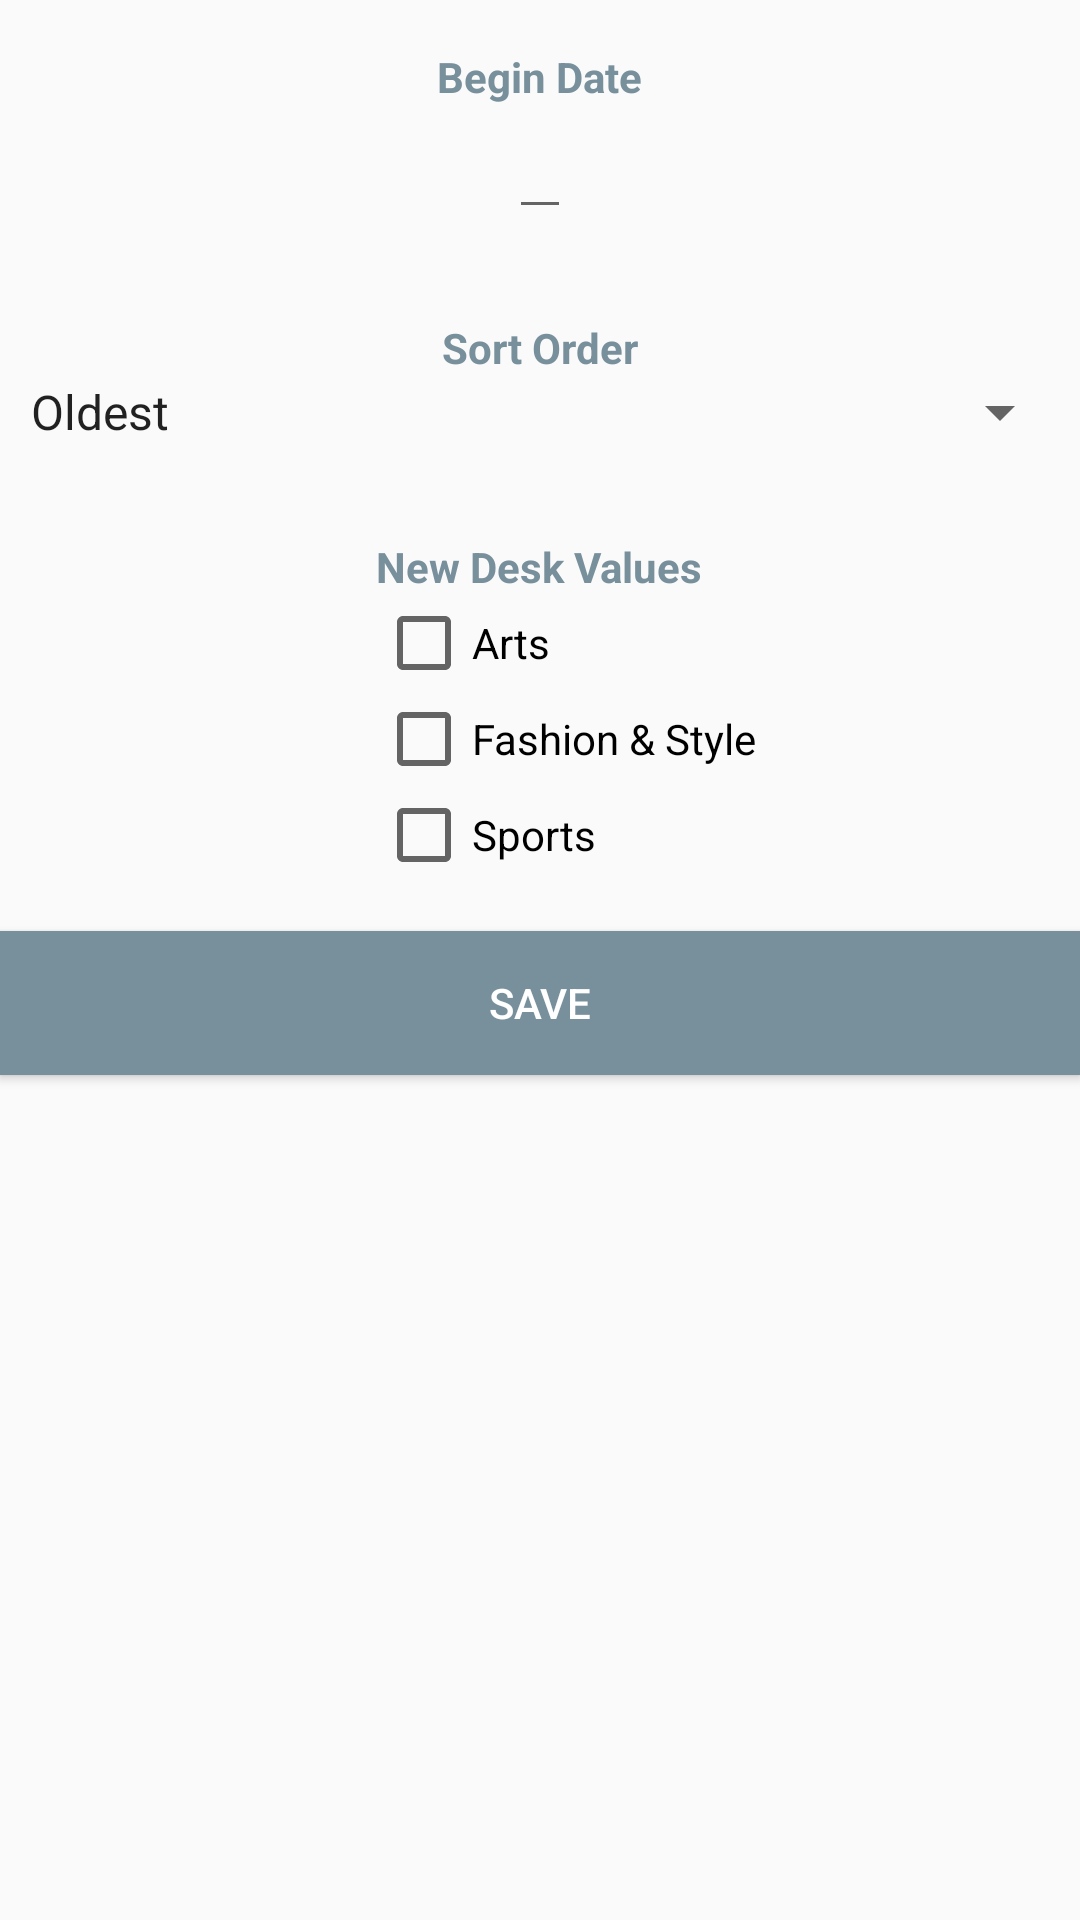

Reconstruct the res/layout file that produces this screen, plus the resources it refers to.
<!-- AndroidManifest.xml: application theme AppTheme -->
<!-- res/layout/dialog_fragment_filter_search.xml -->
<?xml version="1.0" encoding="utf-8"?>
<RelativeLayout xmlns:android="http://schemas.android.com/apk/res/android"
    android:layout_width="match_parent"
    android:layout_height="wrap_content">

    <TextView
        android:id="@+id/start_date_text"
        android:layout_width="wrap_content"
        android:layout_height="wrap_content"
        android:layout_alignParentTop="true"
        android:layout_centerHorizontal="true"
        android:layout_marginTop="@dimen/activity_vertical_margin"
        android:text="@string/begin_date_text"
        android:textColor="@color/colorPrimary"
        android:textStyle="bold" />

    <EditText
        android:id="@+id/etDate"
        android:layout_width="wrap_content"
        android:layout_height="wrap_content"
        android:layout_below="@id/start_date_text"
        android:layout_centerHorizontal="true"
        android:focusable="false"
        android:focusableInTouchMode="true"
        android:inputType="date" />

    <TextView
        android:id="@+id/sort_order_text"
        android:layout_width="wrap_content"
        android:layout_height="wrap_content"
        android:layout_below="@id/etDate"
        android:layout_centerHorizontal="true"
        android:layout_marginTop="@dimen/margin_filter_dialog"
        android:text="@string/sort_order_text"
        android:textColor="@color/colorPrimary"
        android:textStyle="bold" />

    <Spinner
        android:id="@+id/spOrder"
        android:layout_width="match_parent"
        android:layout_height="wrap_content"
        android:layout_below="@id/sort_order_text"
        android:layout_centerHorizontal="true"
        android:layout_marginLeft="@dimen/simple_margin"
        android:entries="@array/search_order"
        android:prompt="@string/order_prompt"
        android:spinnerMode="dropdown" />

    <TextView
        android:id="@+id/new_desks_text"
        android:layout_width="wrap_content"
        android:layout_height="wrap_content"
        android:layout_below="@id/spOrder"
        android:layout_centerHorizontal="true"
        android:layout_marginTop="@dimen/margin_filter_dialog"
        android:text="@string/desk_values_text"
        android:textColor="@color/colorPrimary"
        android:textStyle="bold" />

    <CheckBox
        android:id="@+id/cbArts"
        android:layout_width="wrap_content"
        android:layout_height="wrap_content"
        android:layout_alignLeft="@id/new_desks_text"
        android:layout_below="@id/new_desks_text"
        android:text="@string/check_box_arts" />

    <CheckBox
        android:id="@+id/cbFashion"
        android:layout_width="wrap_content"
        android:layout_height="wrap_content"
        android:layout_alignLeft="@id/cbArts"
        android:layout_below="@id/cbArts"
        android:text="@string/check_box_fashion" />

    <CheckBox
        android:id="@+id/cbSports"
        android:layout_width="wrap_content"
        android:layout_height="wrap_content"
        android:layout_alignLeft="@id/cbFashion"
        android:layout_below="@id/cbFashion"
        android:text="@string/check_box_sports" />

    <Button
        android:id="@+id/btnSave"
        android:layout_width="match_parent"
        android:layout_height="wrap_content"
        android:layout_below="@id/cbSports"
        android:layout_marginTop="@dimen/activity_vertical_margin"
        android:background="@color/colorPrimary"
        android:text="@string/save_button"
        android:textColor="@android:color/white" />


</RelativeLayout>
<!-- resources referenced by this layout -->
<resources>
  <string-array name="search_order">
          <item>Oldest</item>
          <item>Newest</item>
      </string-array>
  <color name="colorPrimary">#78909C</color>
  <dimen name="activity_vertical_margin">16dp</dimen>
  <dimen name="margin_filter_dialog">30dp</dimen>
  <dimen name="simple_margin">5dp</dimen>
  <string name="begin_date_text">Begin Date</string>
  <string name="check_box_arts">Arts</string>
  <string name="check_box_fashion">Fashion &amp; Style</string>
  <string name="check_box_sports">Sports</string>
  <string name="desk_values_text">New Desk Values</string>
  <string name="order_prompt">Select order of publication</string>
  <string name="save_button">Save</string>
  <string name="sort_order_text">Sort Order</string>
  <style name="AppTheme" parent="Theme.AppCompat.Light.DarkActionBar">
          
          <item name="colorPrimary">@color/colorPrimary</item>
          <item name="colorPrimaryDark">@color/colorPrimaryDark</item>
          <item name="colorAccent">@color/colorAccent</item>
      </style>
  <color name="colorPrimaryDark">#455A64</color>
  <color name="colorAccent">#FFC400</color>
</resources>
